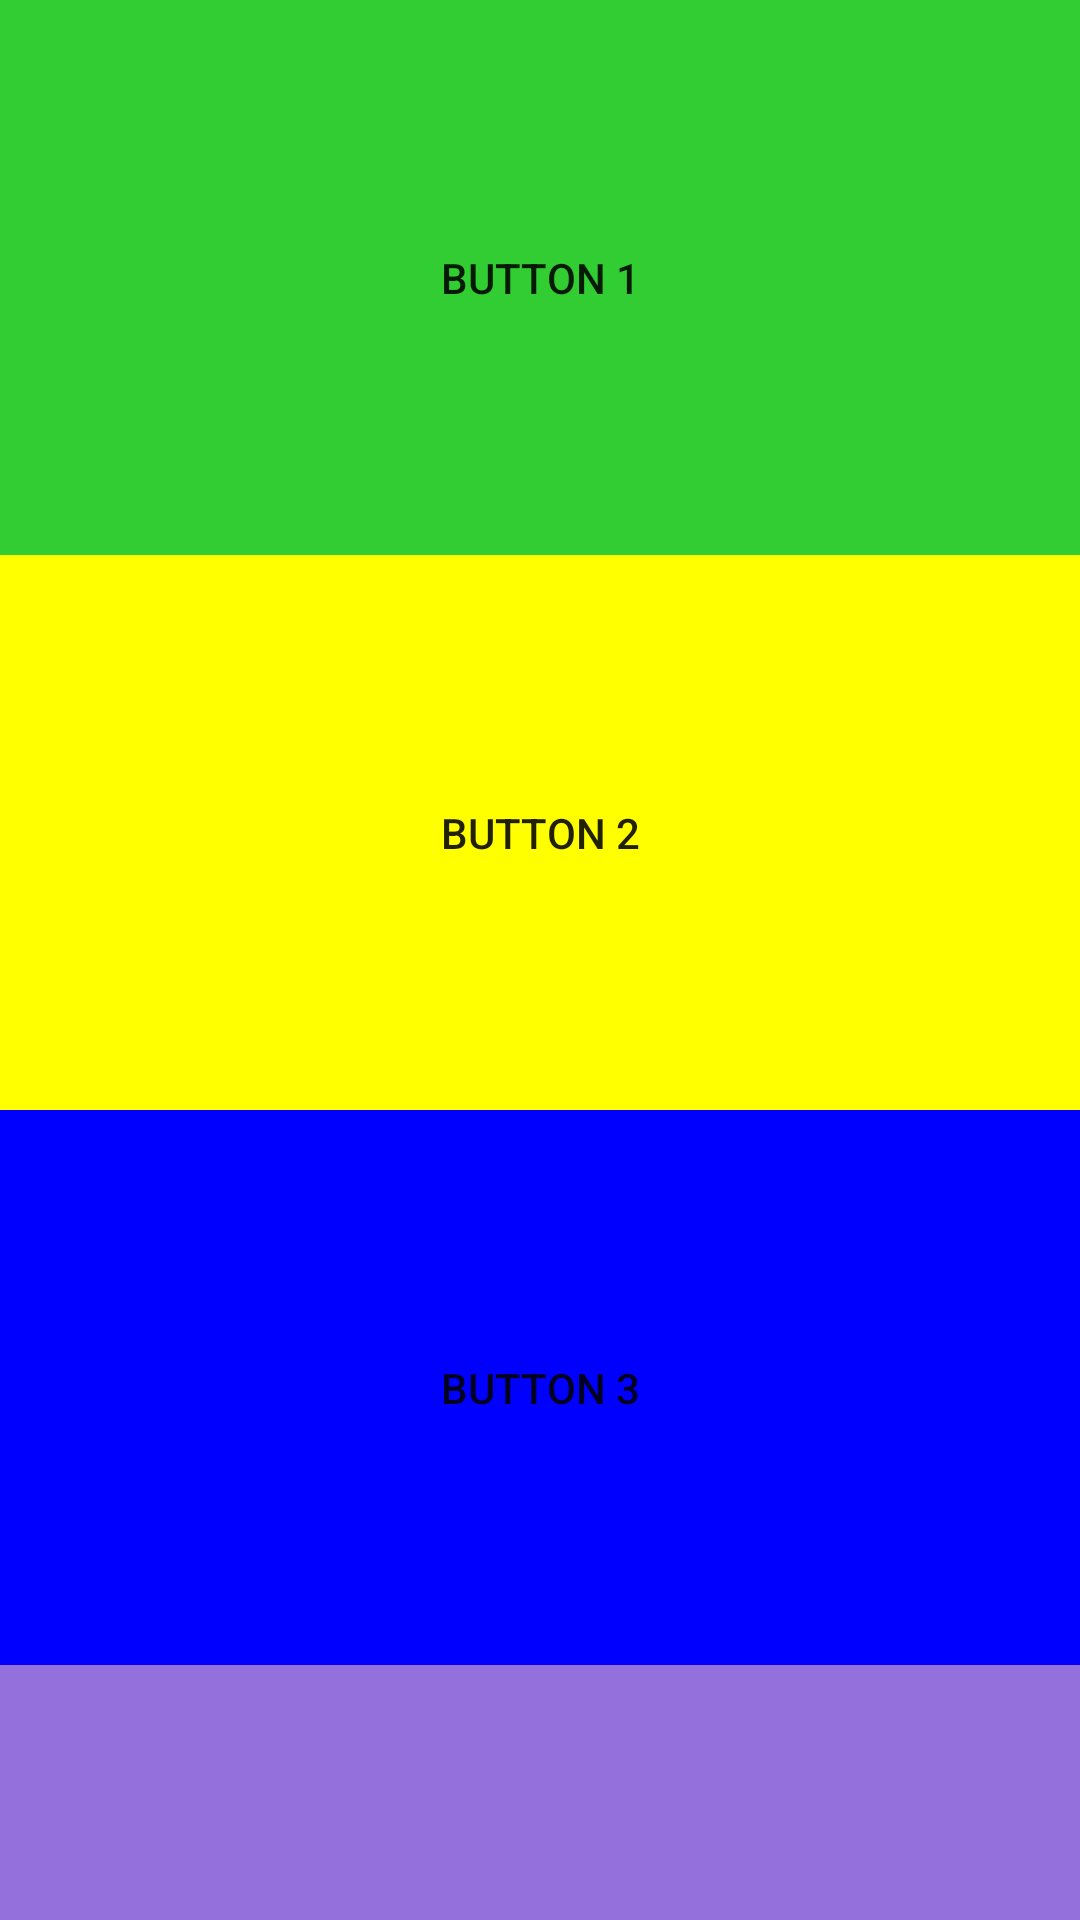

Android layout source for this screen:
<!-- AndroidManifest.xml: application theme Theme.Bitaqwa -->
<!-- res/layout/activity_task2.xml -->
<?xml version="1.0" encoding="utf-8"?>
<androidx.constraintlayout.widget.ConstraintLayout xmlns:android="http://schemas.android.com/apk/res/android"
    xmlns:app="http://schemas.android.com/apk/res-auto"
    xmlns:tools="http://schemas.android.com/tools"
    android:layout_width="match_parent"
    android:layout_height="match_parent">

    <androidx.appcompat.widget.AppCompatButton
        android:id="@+id/appCompatButton2"
        android:layout_width="match_parent"
        android:layout_height="185dp"
        android:background="@color/colorDarkGreen"
        android:text="@string/button_1"
        app:layout_constraintEnd_toEndOf="parent"
        app:layout_constraintStart_toStartOf="parent"
        app:layout_constraintTop_toTopOf="parent" />

    <androidx.appcompat.widget.AppCompatButton
        android:id="@+id/appCompatButton"
        android:layout_width="match_parent"
        android:layout_height="185dp"
        android:background="@color/colorYellow"
        android:text="@string/button_2"
        app:layout_constraintEnd_toEndOf="parent"
        app:layout_constraintStart_toStartOf="parent"
        app:layout_constraintTop_toBottomOf="@+id/appCompatButton2" />

    <androidx.appcompat.widget.AppCompatButton
        android:id="@+id/appCompatButton3"
        android:layout_width="match_parent"
        android:layout_height="185dp"
        android:background="@color/colorBlue"
        android:text="@string/button_3"
        app:layout_constraintEnd_toEndOf="parent"
        app:layout_constraintStart_toStartOf="parent"
        app:layout_constraintTop_toBottomOf="@+id/appCompatButton" />

    <androidx.appcompat.widget.AppCompatButton
        android:layout_width="match_parent"
        android:layout_height="185dp"
        android:background="@color/colorMediumPurple"
        android:text="@string/button_4"
        app:layout_constraintEnd_toEndOf="parent"
        app:layout_constraintStart_toStartOf="parent"
        app:layout_constraintTop_toBottomOf="@+id/appCompatButton3" />

</androidx.constraintlayout.widget.ConstraintLayout>
<!-- resources referenced by this layout -->
<resources>
  <color name="colorBlue">#0000FF</color>
  <color name="colorDarkGreen">#32CD32</color>
  <color name="colorMediumPurple">#9370DB</color>
  <color name="colorYellow">#FFFF00</color>
  <string name="button_1">Button 1</string>
  <string name="button_2">Button 2</string>
  <string name="button_3">button 3</string>
  <string name="button_4">Button 4</string>
  <style name="Theme.Bitaqwa" parent="Theme.MaterialComponents.DayNight.NoActionBar">
          
          <item name="colorPrimary">@color/purple_500</item>
          <item name="colorPrimaryVariant">@color/colorPrimaryDark</item>
          <item name="colorOnPrimary">@color/white</item>
          
          <item name="colorSecondary">@color/teal_200</item>
          <item name="colorSecondaryVariant">@color/teal_700</item>
          <item name="colorOnSecondary">@color/black</item>
          
          <item name="android:statusBarColor" tools:targetApi="l">?attr/colorPrimaryVariant</item>
          
      </style>
  <color name="purple_500">#FF6200EE</color>
  <color name="colorPrimaryDark">#C75D3C</color>
  <color name="white">#FFFFFFFF</color>
  <color name="teal_200">#FF03DAC5</color>
  <color name="teal_700">#FF018786</color>
  <color name="black">#FF000000</color>
</resources>
